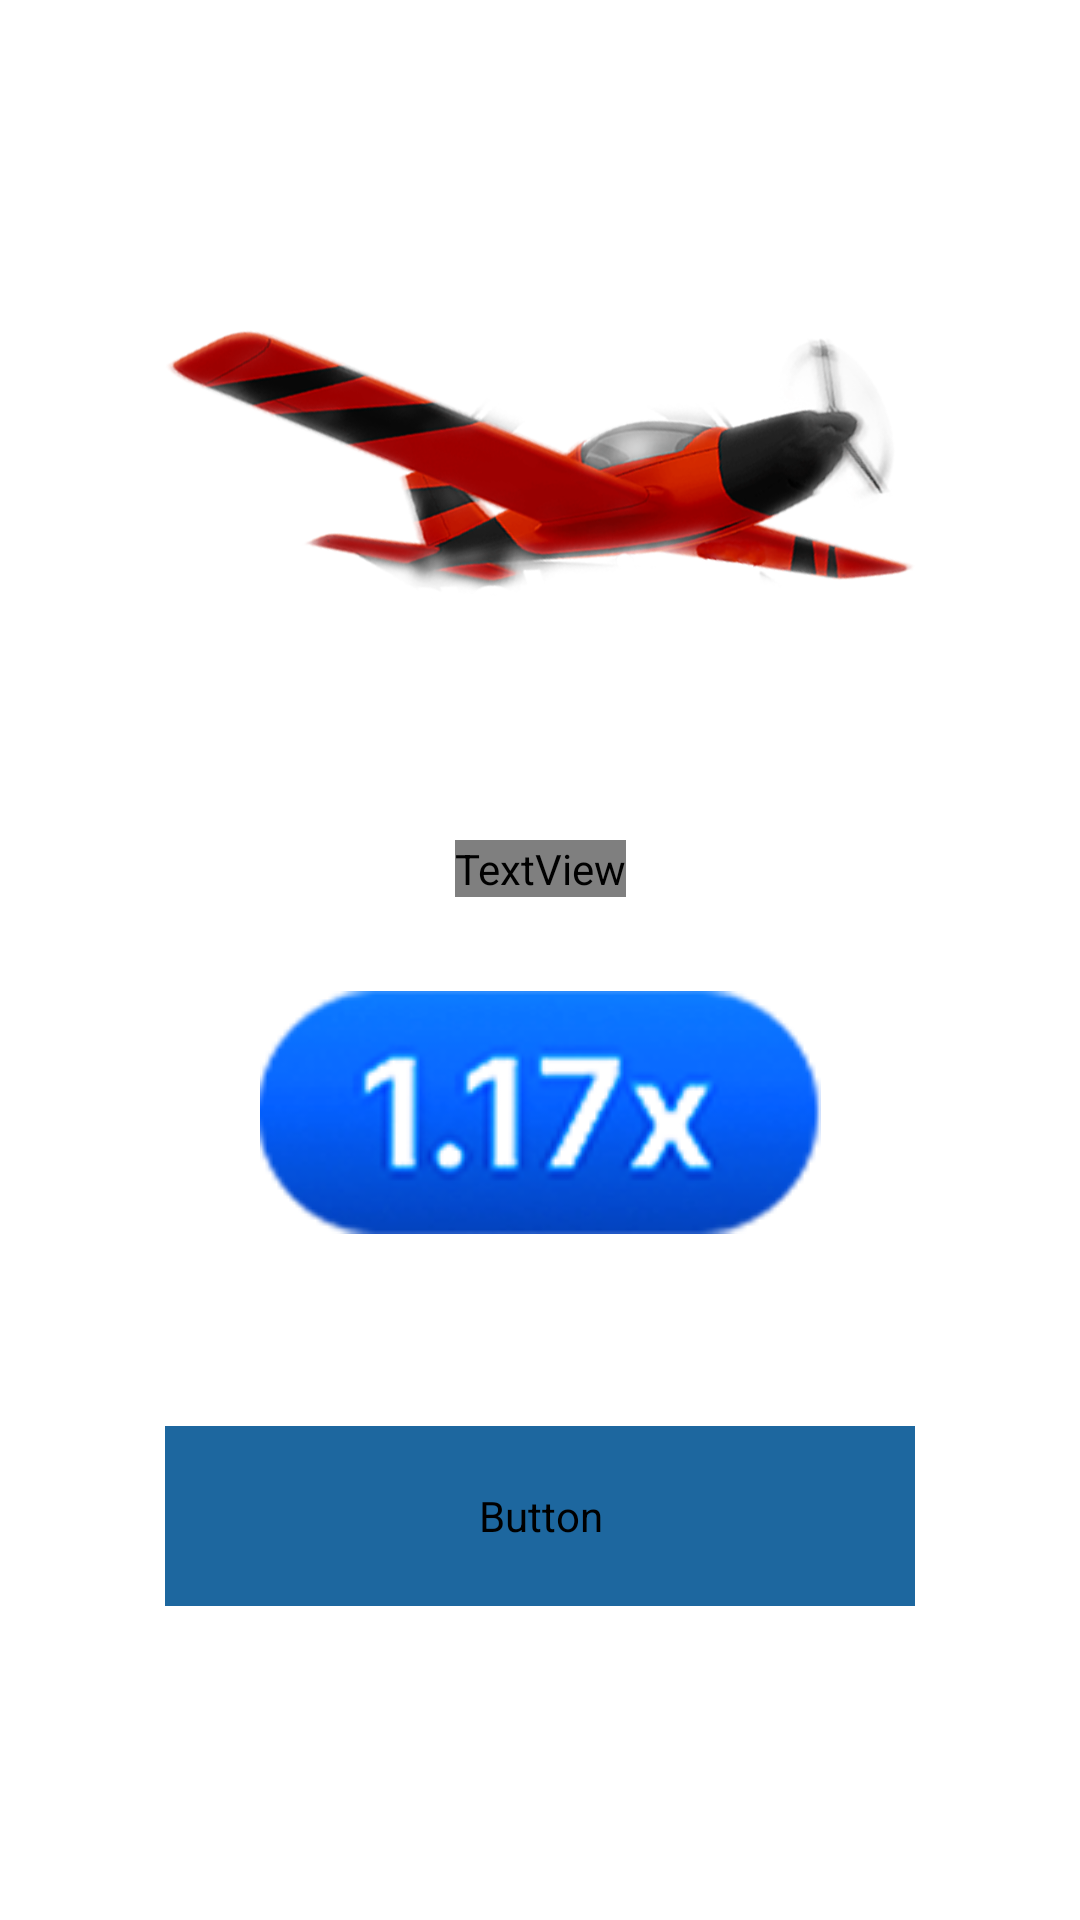

The Android layout XML behind this screen, and the referenced resources:
<!-- AndroidManifest.xml: application theme Theme.AviaRush -->
<!-- res/layout/activity_ceosizji.xml -->
<?xml version="1.0" encoding="utf-8"?>
<androidx.constraintlayout.widget.ConstraintLayout xmlns:android="http://schemas.android.com/apk/res/android"
    xmlns:app="http://schemas.android.com/apk/res-auto"
    xmlns:tools="http://schemas.android.com/tools"
    android:layout_width="match_parent"
    android:layout_height="match_parent"
    android:background="@drawable/av_rush_bg"
    tools:context=".kcxuhd.Ceosizji">

    <ImageView
        android:id="@+id/imageView3"
        android:layout_width="250dp"
        android:layout_height="250dp"
        android:layout_marginTop="30dp"
        app:layout_constraintEnd_toEndOf="parent"
        app:layout_constraintStart_toStartOf="parent"
        app:layout_constraintTop_toTopOf="parent"
        app:srcCompat="@drawable/plan_av_rush" />

    <TextView
        android:id="@+id/textView6"
        android:layout_width="wrap_content"
        android:layout_height="wrap_content"
        android:textStyle="bold"
        android:textSize="18sp"
        android:fontFamily="@font/av_rush_reg"
        android:textColor="@color/white"
        android:text="Have chance to get additional score booster"
        app:layout_constraintEnd_toEndOf="parent"
        app:layout_constraintStart_toStartOf="parent"
        app:layout_constraintTop_toBottomOf="@+id/imageView3" />

    <ImageView
        android:id="@+id/coxcojicxv"
        android:layout_width="wrap_content"
        android:layout_height="wrap_content"
        app:layout_constraintBottom_toBottomOf="parent"
        app:layout_constraintEnd_toEndOf="parent"
        app:layout_constraintStart_toStartOf="parent"
        app:layout_constraintTop_toBottomOf="@+id/textView6"
        app:layout_constraintVertical_bias="0.120000005"
        app:srcCompat="@drawable/av_rush_it_1" />

    <Button
        android:id="@+id/button4"
        android:layout_width="250dp"
        android:layout_height="60dp"
        android:backgroundTint="@color/prim_av_rush_b"
        android:fontFamily="@font/av_rush_reg"
        android:text="Launch"
        android:textStyle="bold"
        app:layout_constraintBottom_toBottomOf="parent"
        app:layout_constraintEnd_toEndOf="parent"
        app:layout_constraintStart_toStartOf="parent"
        app:layout_constraintTop_toBottomOf="@+id/coxcojicxv"
        app:layout_constraintVertical_bias="0.38" />
</androidx.constraintlayout.widget.ConstraintLayout>
<!-- resources referenced by this layout -->
<resources>
  <color name="prim_av_rush_b">#1D679F</color>
  <color name="white">#FFFFFFFF</color>
  <!-- drawable av_rush_it_1: png bitmap (drawable, 14873 bytes) -->
  <!-- drawable plan_av_rush: png bitmap (drawable, 334253 bytes) -->
  <style name="Theme.AviaRush" parent="Theme.MaterialComponents.DayNight.DarkActionBar">
          
          <item name="colorPrimary">@color/purple_500</item>
          <item name="colorPrimaryVariant">@color/purple_700</item>
          <item name="colorOnPrimary">@color/white</item>
          
          <item name="colorSecondary">@color/prim_av_rush</item>
          <item name="colorSecondaryVariant">@color/teal_700</item>
          <item name="colorOnSecondary">@color/black</item>
          <item name="android:windowFullscreen">true</item>
          <item name="android:windowDisablePreview">true</item>
          <item name="windowActionBar">false</item>
          <item name="windowNoTitle">true</item>
          
          <item name="android:statusBarColor">?attr/colorPrimaryVariant</item>
          
      </style>
  <color name="purple_500">#FF6200EE</color>
  <color name="purple_700">#FF3700B3</color>
  <color name="prim_av_rush">#1D949F</color>
  <color name="teal_700">#FF018786</color>
  <color name="black">#FF000000</color>
</resources>
